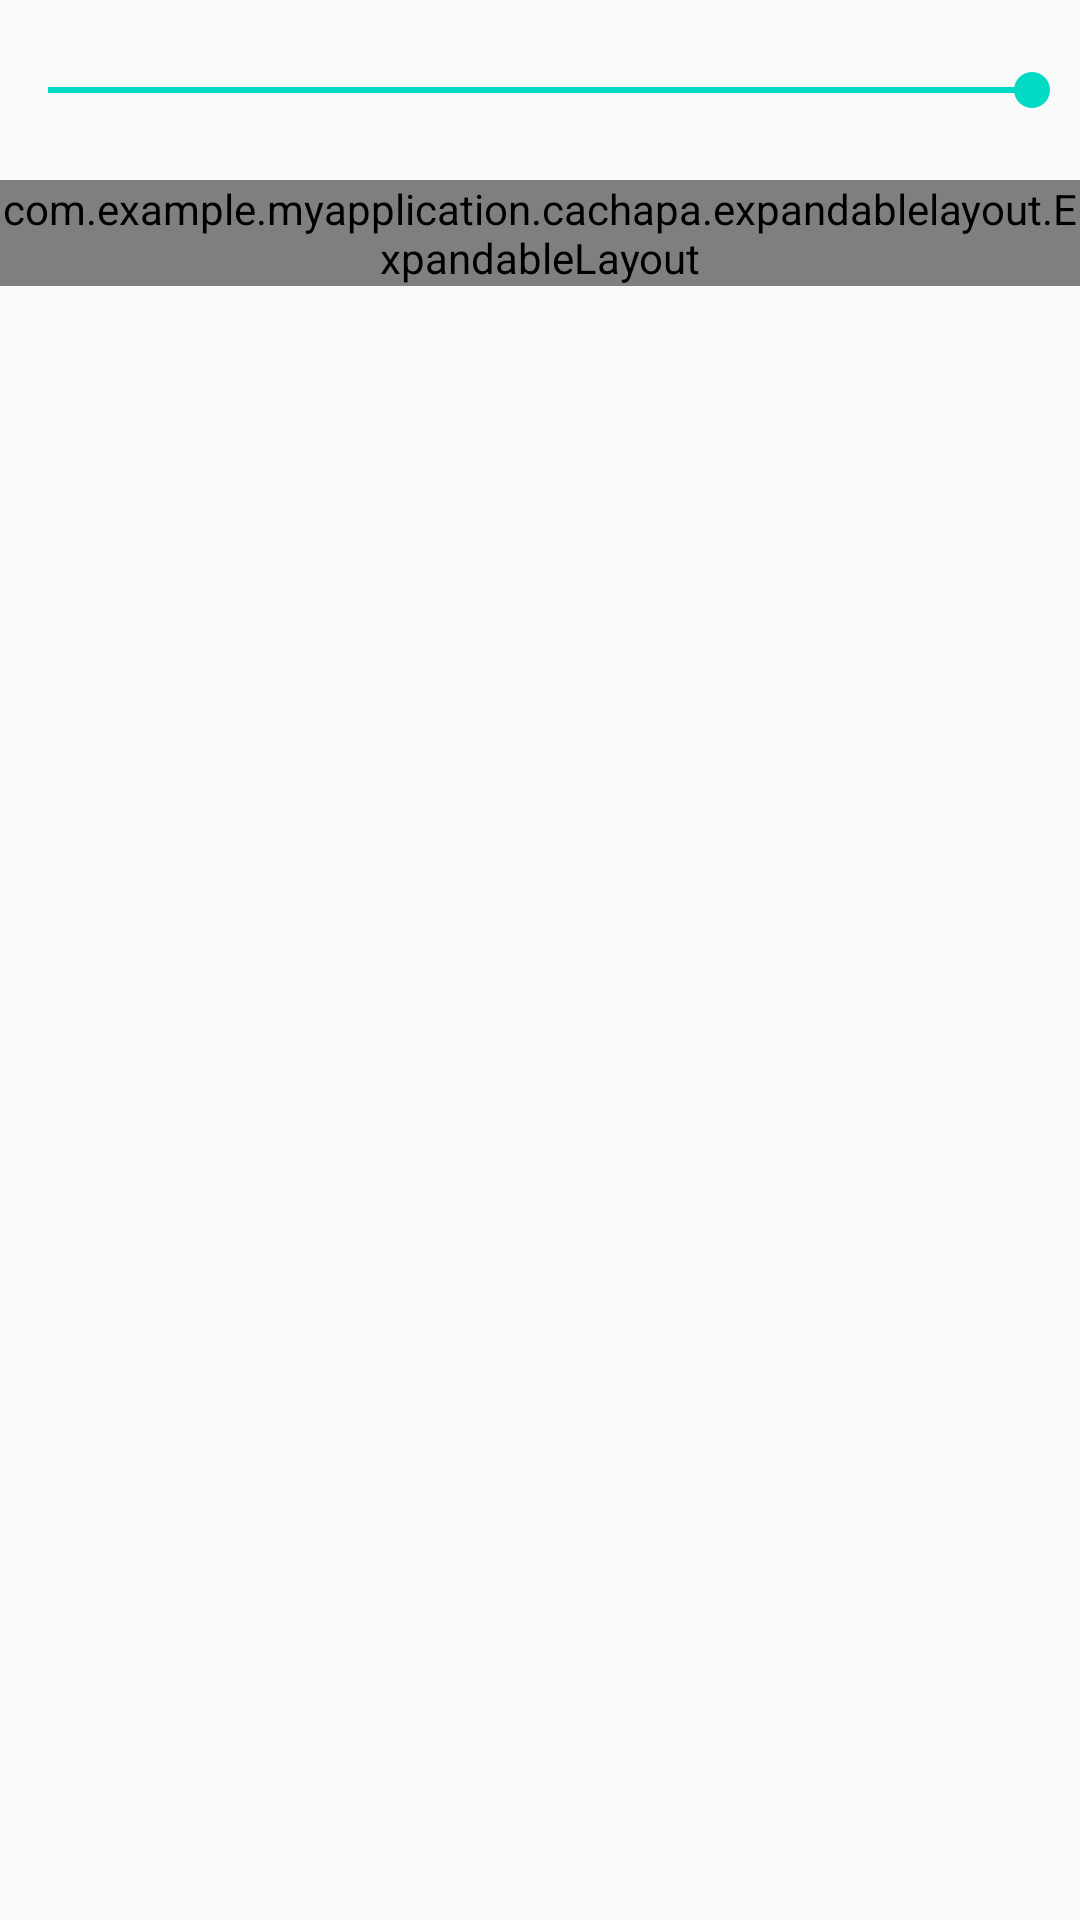

Here is an Android app screen rendered from its layout file. Give the layout XML and the strings, colors and styles it references.
<!-- AndroidManifest.xml: application theme AppTheme -->
<!-- res/layout/manual_fragment.xml -->
<?xml version="1.0" encoding="utf-8"?>
<LinearLayout xmlns:android="http://schemas.android.com/apk/res/android"
    xmlns:app="http://schemas.android.com/apk/res-auto"
    android:layout_width="match_parent"
    android:layout_height="match_parent"
    android:orientation="vertical">

    <SeekBar
        android:id="@+id/seek_bar"
        android:layout_width="match_parent"
        android:layout_height="60dp"
        android:max="100"
        android:progress="100" />

    <com.example.myapplication.cachapa.expandablelayout.ExpandableLayout
        android:id="@+id/expandable_layout"
        android:layout_width="match_parent"
        android:layout_height="wrap_content"
        android:background="#00b300"
        app:el_expanded="true"
        app:el_parallax="0.5">

        <TextView
            android:id="@+id/content"
            android:layout_width="match_parent"
            android:layout_height="50dp"
            android:clipToPadding="false"
            android:gravity="center"
            android:text="Content"
            android:textColor="#fff" />

    </com.example.myapplication.cachapa.expandablelayout.ExpandableLayout>

</LinearLayout>
<!-- resources referenced by this layout -->
<resources>
  <style name="AppTheme" parent="AppBaseTheme">
        
          <item name="android:windowSplashscreenContent">@drawable/background_splash</item>
  
      </style>
  <style name="AppBaseTheme" parent="Theme.AppCompat.Light.NoActionBar">
          
          <item name="colorPrimary">@color/colorPrimary</item>
          <item name="colorPrimaryDark">@color/colorPrimaryDark</item>
          <item name="colorAccent">@color/colorAccent</item>
  
          <item name="android:statusBarColor" tools:targetApi="l">@android:color/transparent</item>
          
          <item name="android:windowNoTitle">true</item>
          <item name="android:windowTranslucentStatus">false</item>
          <item name="android:windowTranslucentNavigation">false</item>
          <item name="android:forceDarkAllowed" tools:targetApi="q">false</item>
          <item name="android:alertDialogTheme">@style/dialog_style</item>
      </style>
  <!-- drawable background_splash (drawable) -->
  <?xml version="1.0" encoding="utf-8"?>
  <layer-list xmlns:android="http://schemas.android.com/apk/res/android"
      android:opacity="opaque">
      <item>
          <bitmap
              android:layout_width="match_parent"
              android:layout_height="match_parent"
              android:src="@mipmap/bg_splash" />
      </item>
  
      <item android:bottom="160dp">
          <bitmap
              android:layout_width="255dp"
              android:layout_height="66dp"
              android:gravity="center"
              android:src="@drawable/brvah_sample_footer_loading" />
      </item>
  
  </layer-list>
  <color name="colorPrimary">#6200EE</color>
  <color name="colorPrimaryDark">#3700B3</color>
  <color name="colorAccent">#03DAC5</color>
  <style name="dialog_style" parent="Theme.AppCompat.Dialog.MinWidth">
          <item name="android:windowFrame">@null</item>
          <item name="android:windowIsFloating">true</item>
          <item name="android:windowIsTranslucent">true</item>
          <item name="android:windowNoTitle">true</item>
          <item name="android:background">@android:color/holo_red_dark</item>
          <item name="android:windowBackground">@android:color/holo_red_dark</item>
  
          <item name="android:backgroundDimAmount">0.5</item>
          <item name="android:backgroundDimEnabled">true</item>
          <item name="android:windowMinWidthMajor">50%</item>
          <item name="android:windowMinWidthMinor">50%</item>
  
  
      </style>
</resources>
